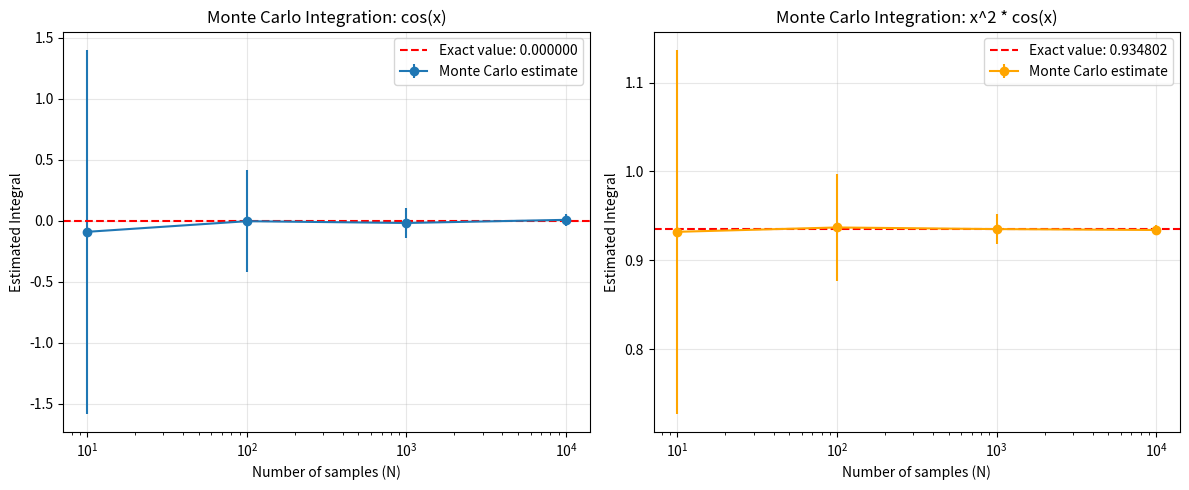

This chart was generated by the following Python code:
import numpy as np
import matplotlib.pyplot as plt
from scipy import integrate

def monte_carlo_integrate_cos(N):
    a, b = -np.pi, np.pi
    x = np.random.uniform(a, b, N)
    y = np.cos(x)
    integral = (b - a) * np.mean(y)
    return integral

def monte_carlo_integrate_x2_cos(N):
    a, b = -np.pi/2, np.pi/2
    x = np.random.uniform(a, b, N)
    y = x**2 * np.cos(x)
    integral = (b - a) * np.mean(y)
    return integral

exact_cos = integrate.quad(lambda x: np.cos(x), -np.pi, np.pi)[0]
exact_x2cos = integrate.quad(lambda x: x**2 * np.cos(x), -np.pi/2, np.pi/2)[0]

print(f"Exact value for cos(x): {exact_cos}")
print(f"Exact value for x^2*cos(x): {exact_x2cos}")

N_values = [10, 100, 1000, 10000]
num_trials = 100  # multiple trials
results_cos = []
results_x2cos = []
errors_cos = []
errors_x2cos = []

for N in N_values:
    cos_trials = []
    x2cos_trials = []
    
    for _ in range(num_trials):
        cos_trials.append(monte_carlo_integrate_cos(N))
        x2cos_trials.append(monte_carlo_integrate_x2_cos(N))
    
    avg_cos = np.mean(cos_trials)
    avg_x2cos = np.mean(x2cos_trials)
    
    std_cos = np.std(cos_trials)
    std_x2cos = np.std(x2cos_trials)
    
    results_cos.append(avg_cos)
    results_x2cos.append(avg_x2cos)
    errors_cos.append(std_cos)
    errors_x2cos.append(std_x2cos)
    
    print(f"N={N}:")
    print(f"  cos(x): {avg_cos:.6f} ± {std_cos:.6f} (Error: {abs(avg_cos - exact_cos):.6f})")
    print(f"  x^2*cos(x): {avg_x2cos:.6f} ± {std_x2cos:.6f} (Error: {abs(avg_x2cos - exact_x2cos):.6f})")

plt.figure(figsize=(12, 5))

plt.subplot(1, 2, 1)
plt.errorbar(N_values, results_cos, yerr=errors_cos, marker='o', label='Monte Carlo estimate')
plt.axhline(y=exact_cos, color='r', linestyle='--', label=f'Exact value: {exact_cos:.6f}')
plt.xscale('log')
plt.title('Monte Carlo Integration: cos(x)')
plt.xlabel('Number of samples (N)')
plt.ylabel('Estimated Integral')
plt.legend()
plt.grid(True, alpha=0.3)

plt.subplot(1, 2, 2)
plt.errorbar(N_values, results_x2cos, yerr=errors_x2cos, marker='o', color='orange', label='Monte Carlo estimate')
plt.axhline(y=exact_x2cos, color='r', linestyle='--', label=f'Exact value: {exact_x2cos:.6f}')
plt.xscale('log')
plt.title('Monte Carlo Integration: x^2 * cos(x)')
plt.xlabel('Number of samples (N)')
plt.ylabel('Estimated Integral')
plt.legend()
plt.grid(True, alpha=0.3)

plt.tight_layout()
plt.savefig('monte_carlo_integration_improved.png')
print("Plot saved as 'monte_carlo_integration_improved.png'")